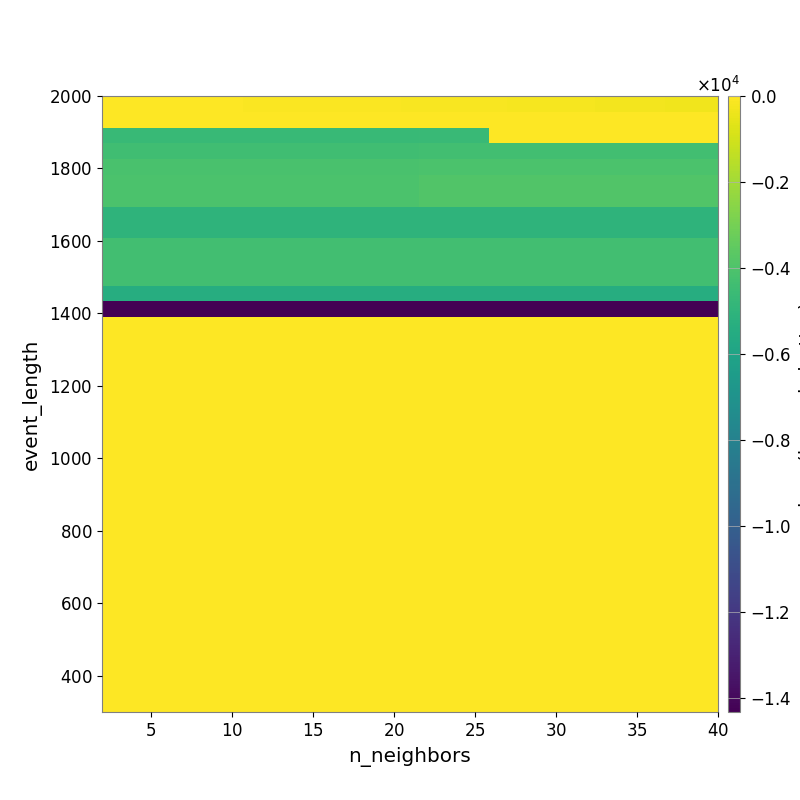

The file beside this chart, header and first rows:
-3.373080115990309480e+01, -3.643848402490613836e+01, -3.965374662819711915e+01, -4.091729465749057937e+01, -4.411557241023325560e+01, -4.746750712924607285e+01, -4.951842746664061679e+01, -5.275800789947103908e+01, -5.744231315166587848e+01, -6.029143094716017970e+01, -6.606304346555661766e+01, -7.078066126331016505e+01, -7.401999903365900479e+01, -8.238407725341296839e+01, -8.826809162477121617e+01, -9.511203589771263012e+01, -1.054828962044108778e+02, -1.166068334269931768e+02, -1.290805686772214358e+02, -1.375402734654125538e+02, -1.440760685835122104e+02, -1.513448252187857861e+02, -1.647225393889934537e+02, -1.752024702681413828e+02
-4.502503325915020582e+01, -4.502503325915020582e+01, -4.502503325915020582e+01, -3.639159307357191153e+01, -3.639159307357191153e+01, -2.989694555858839919e+01, -2.989694555858839919e+01, -2.989694555858839919e+01, -2.661967458996177172e+01, -2.661967458996177172e+01, -2.661967458996177172e+01, -2.661967458996177172e+01, -2.661967458996177172e+01, -2.674673793312910774e+01, -2.492451508745192612e+01, -2.523662274325080901e+01, -2.523662274325080901e+01, -2.588514932962828397e+01, -2.726122532745267080e+01, -2.814305286221089730e+01, -2.737847162039766502e+01, -2.744071054403706356e+01, -2.769560338166838775e+01, -2.866342255332821765e+01
-4.662138700998791137e+03, -4.662138700998791137e+03, -4.662138700998791137e+03, -4.662138700998791137e+03, -4.662138700998791137e+03, -4.662138700998791137e+03, -4.662138700998791137e+03, -4.662138700998791137e+03, -4.662138700998791137e+03, -4.662138700998791137e+03, -4.662138700998791137e+03, -4.662138700998791137e+03, -4.662138700998791137e+03, -4.662138700998791137e+03, -4.662138700998791137e+03, -4.662138700998791137e+03, -4.662138700998791137e+03, -4.662138700998791137e+03, -4.629891295604253173e+03, -4.629891295604253173e+03, -4.629891295604253173e+03, -4.629891295604253173e+03, -4.707514130783477668e+01, -4.707514130783477668e+01
-4.375121163106050517e+03, -4.375121163106050517e+03, -4.375121163106050517e+03, -4.375121163106050517e+03, -4.375121163106050517e+03, -4.375121163106050517e+03, -4.375121163106050517e+03, -4.375121163106050517e+03, -4.375121163106050517e+03, -4.375121163106050517e+03, -4.375121163106050517e+03, -4.375121163106050517e+03, -4.375121163106050517e+03, -4.375121163106050517e+03, -4.375121163106050517e+03, -4.375121163106050517e+03, -4.375121163106050517e+03, -4.375121163106050517e+03, -4.314511935128308323e+03, -4.314511935128308323e+03, -4.314511935128308323e+03, -4.314511935128308323e+03, -4.314511935128308323e+03, -4.314511935128308323e+03
-4.135176067632784907e+03, -4.135176067632784907e+03, -4.135176067632784907e+03, -4.135176067632784907e+03, -4.135176067632784907e+03, -4.135176067632784907e+03, -4.135176067632784907e+03, -4.135176067632784907e+03, -4.135176067632784907e+03, -4.135176067632784907e+03, -4.135176067632784907e+03, -4.135176067632784907e+03, -4.135176067632784907e+03, -4.135176067632784907e+03, -4.135176067632784907e+03, -4.135176067632784907e+03, -4.135176067632784907e+03, -4.135176067632784907e+03, -4.044577858008032308e+03, -4.044577858008032308e+03, -4.044577858008032308e+03, -4.044577858008032308e+03, -4.044577858008032308e+03, -4.044577858008032308e+03
-4.054455052841290581e+03, -4.054455052841290581e+03, -4.054455052841290581e+03, -4.054455052841290581e+03, -4.054455052841290581e+03, -4.054455052841290581e+03, -4.054455052841290581e+03, -4.054455052841290581e+03, -4.054455052841290581e+03, -4.054455052841290581e+03, -4.054455052841290581e+03, -4.054455052841290581e+03, -4.054455052841290581e+03, -4.054455052841290581e+03, -4.054455052841290581e+03, -4.054455052841290581e+03, -4.054455052841290581e+03, -4.054455052841290581e+03, -3.904201866011731909e+03, -3.904201866011731909e+03, -3.904201866011731909e+03, -3.904201866011731909e+03, -3.904201866011731909e+03, -3.904201866011731909e+03
-4.054455052841290581e+03, -4.054455052841290581e+03, -4.054455052841290581e+03, -4.054455052841290581e+03, -4.054455052841290581e+03, -4.054455052841290581e+03, -4.054455052841290581e+03, -4.054455052841290581e+03, -4.054455052841290581e+03, -4.054455052841290581e+03, -4.054455052841290581e+03, -4.054455052841290581e+03, -4.054455052841290581e+03, -4.054455052841290581e+03, -4.054455052841290581e+03, -4.054455052841290581e+03, -4.054455052841290581e+03, -4.054455052841290581e+03, -3.904201866011731909e+03, -3.904201866011731909e+03, -3.904201866011731909e+03, -3.904201866011731909e+03, -3.904201866011731909e+03, -3.904201866011731909e+03
-5.009512929888891449e+03, -5.009512929888891449e+03, -5.009512929888891449e+03, -5.009512929888891449e+03, -5.009512929888891449e+03, -5.009512929888891449e+03, -5.009512929888891449e+03, -5.009512929888891449e+03, -5.009512929888891449e+03, -5.009512929888891449e+03, -5.009512929888891449e+03, -5.009512929888891449e+03, -5.009512929888891449e+03, -5.009512929888891449e+03, -5.009512929888891449e+03, -5.009512929888891449e+03, -5.009512929888891449e+03, -5.009512929888891449e+03, -5.009512929888891449e+03, -5.009512929888891449e+03, -5.009512929888891449e+03, -5.009512929888891449e+03, -5.009512929888891449e+03, -5.009512929888891449e+03
-5.009512929888891449e+03, -5.009512929888891449e+03, -5.009512929888891449e+03, -5.009512929888891449e+03, -5.009512929888891449e+03, -5.009512929888891449e+03, -5.009512929888891449e+03, -5.009512929888891449e+03, -5.009512929888891449e+03, -5.009512929888891449e+03, -5.009512929888891449e+03, -5.009512929888891449e+03, -5.009512929888891449e+03, -5.009512929888891449e+03, -5.009512929888891449e+03, -5.009512929888891449e+03, -5.009512929888891449e+03, -5.009512929888891449e+03, -5.009512929888891449e+03, -5.009512929888891449e+03, -5.009512929888891449e+03, -5.009512929888891449e+03, -5.009512929888891449e+03, -5.009512929888891449e+03
-4.325986541893988033e+03, -4.325986541893988033e+03, -4.325986541893988033e+03, -4.325986541893988033e+03, -4.325986541893988033e+03, -4.325986541893988033e+03, -4.325986541893988033e+03, -4.325986541893988033e+03, -4.325986541893988033e+03, -4.325986541893988033e+03, -4.325986541893988033e+03, -4.325986541893988033e+03, -4.325986541893988033e+03, -4.325986541893988033e+03, -4.325986541893988033e+03, -4.325986541893988033e+03, -4.325986541893988033e+03, -4.325986541893988033e+03, -4.325986541893988033e+03, -4.325986541893988033e+03, -4.325986541893988033e+03, -4.325986541893988033e+03, -4.325986541893988033e+03, -4.325986541893988033e+03
-4.325986541893988033e+03, -4.325986541893988033e+03, -4.325986541893988033e+03, -4.325986541893988033e+03, -4.325986541893988033e+03, -4.325986541893988033e+03, -4.325986541893988033e+03, -4.325986541893988033e+03, -4.325986541893988033e+03, -4.325986541893988033e+03, -4.325986541893988033e+03, -4.325986541893988033e+03, -4.325986541893988033e+03, -4.325986541893988033e+03, -4.325986541893988033e+03, -4.325986541893988033e+03, -4.325986541893988033e+03, -4.325986541893988033e+03, -4.325986541893988033e+03, -4.325986541893988033e+03, -4.325986541893988033e+03, -4.325986541893988033e+03, -4.325986541893988033e+03, -4.325986541893988033e+03
-4.325986541893988033e+03, -4.325986541893988033e+03, -4.325986541893988033e+03, -4.325986541893988033e+03, -4.325986541893988033e+03, -4.325986541893988033e+03, -4.325986541893988033e+03, -4.325986541893988033e+03, -4.325986541893988033e+03, -4.325986541893988033e+03, -4.325986541893988033e+03, -4.325986541893988033e+03, -4.325986541893988033e+03, -4.325986541893988033e+03, -4.325986541893988033e+03, -4.325986541893988033e+03, -4.325986541893988033e+03, -4.325986541893988033e+03, -4.325986541893988033e+03, -4.325986541893988033e+03, -4.325986541893988033e+03, -4.325986541893988033e+03, -4.325986541893988033e+03, -4.325986541893988033e+03
-5.408896013657450567e+03, -5.408896013657450567e+03, -5.408896013657450567e+03, -5.408896013657450567e+03, -5.408896013657450567e+03, -5.408896013657450567e+03, -5.408896013657450567e+03, -5.408896013657450567e+03, -5.408896013657450567e+03, -5.408896013657450567e+03, -5.408896013657450567e+03, -5.408896013657450567e+03, -5.408896013657450567e+03, -5.408896013657450567e+03, -5.408896013657450567e+03, -5.408896013657450567e+03, -5.408896013657450567e+03, -5.408896013657450567e+03, -5.408896013657450567e+03, -5.408896013657450567e+03, -5.408896013657450567e+03, -5.408896013657450567e+03, -5.408896013657450567e+03, -5.408896013657450567e+03
-1.433594360351562500e+04, -1.433594360351562500e+04, -1.433594360351562500e+04, -1.433594360351562500e+04, -1.433594360351562500e+04, -1.433594360351562500e+04, -1.433594360351562500e+04, -1.433594360351562500e+04, -1.433594360351562500e+04, -1.433594360351562500e+04, -1.433594360351562500e+04, -1.433594360351562500e+04, -1.433594360351562500e+04, -1.433594360351562500e+04, -1.433594360351562500e+04, -1.433594360351562500e+04, -1.433594360351562500e+04, -1.433594360351562500e+04, -1.433594360351562500e+04, -1.433594360351562500e+04, -1.433594360351562500e+04, -1.433594360351562500e+04, -1.433594360351562500e+04, -1.433594360351562500e+04
0.000000000000000000e+00, 0.000000000000000000e+00, 0.000000000000000000e+00, 0.000000000000000000e+00, 0.000000000000000000e+00, 0.000000000000000000e+00, 0.000000000000000000e+00, 0.000000000000000000e+00, 0.000000000000000000e+00, 0.000000000000000000e+00, 0.000000000000000000e+00, 0.000000000000000000e+00, 0.000000000000000000e+00, 0.000000000000000000e+00, 0.000000000000000000e+00, 0.000000000000000000e+00, 0.000000000000000000e+00, 0.000000000000000000e+00, 0.000000000000000000e+00, 0.000000000000000000e+00, 0.000000000000000000e+00, 0.000000000000000000e+00, 0.000000000000000000e+00, 0.000000000000000000e+00
0.000000000000000000e+00, 0.000000000000000000e+00, 0.000000000000000000e+00, 0.000000000000000000e+00, 0.000000000000000000e+00, 0.000000000000000000e+00, 0.000000000000000000e+00, 0.000000000000000000e+00, 0.000000000000000000e+00, 0.000000000000000000e+00, 0.000000000000000000e+00, 0.000000000000000000e+00, 0.000000000000000000e+00, 0.000000000000000000e+00, 0.000000000000000000e+00, 0.000000000000000000e+00, 0.000000000000000000e+00, 0.000000000000000000e+00, 0.000000000000000000e+00, 0.000000000000000000e+00, 0.000000000000000000e+00, 0.000000000000000000e+00, 0.000000000000000000e+00, 0.000000000000000000e+00
0.000000000000000000e+00, 0.000000000000000000e+00, 0.000000000000000000e+00, 0.000000000000000000e+00, 0.000000000000000000e+00, 0.000000000000000000e+00, 0.000000000000000000e+00, 0.000000000000000000e+00, 0.000000000000000000e+00, 0.000000000000000000e+00, 0.000000000000000000e+00, 0.000000000000000000e+00, 0.000000000000000000e+00, 0.000000000000000000e+00, 0.000000000000000000e+00, 0.000000000000000000e+00, 0.000000000000000000e+00, 0.000000000000000000e+00, 0.000000000000000000e+00, 0.000000000000000000e+00, 0.000000000000000000e+00, 0.000000000000000000e+00, 0.000000000000000000e+00, 0.000000000000000000e+00
0.000000000000000000e+00, 0.000000000000000000e+00, 0.000000000000000000e+00, 0.000000000000000000e+00, 0.000000000000000000e+00, 0.000000000000000000e+00, 0.000000000000000000e+00, 0.000000000000000000e+00, 0.000000000000000000e+00, 0.000000000000000000e+00, 0.000000000000000000e+00, 0.000000000000000000e+00, 0.000000000000000000e+00, 0.000000000000000000e+00, 0.000000000000000000e+00, 0.000000000000000000e+00, 0.000000000000000000e+00, 0.000000000000000000e+00, 0.000000000000000000e+00, 0.000000000000000000e+00, 0.000000000000000000e+00, 0.000000000000000000e+00, 0.000000000000000000e+00, 0.000000000000000000e+00
0.000000000000000000e+00, 0.000000000000000000e+00, 0.000000000000000000e+00, 0.000000000000000000e+00, 0.000000000000000000e+00, 0.000000000000000000e+00, 0.000000000000000000e+00, 0.000000000000000000e+00, 0.000000000000000000e+00, 0.000000000000000000e+00, 0.000000000000000000e+00, 0.000000000000000000e+00, 0.000000000000000000e+00, 0.000000000000000000e+00, 0.000000000000000000e+00, 0.000000000000000000e+00, 0.000000000000000000e+00, 0.000000000000000000e+00, 0.000000000000000000e+00, 0.000000000000000000e+00, 0.000000000000000000e+00, 0.000000000000000000e+00, 0.000000000000000000e+00, 0.000000000000000000e+00
0.000000000000000000e+00, 0.000000000000000000e+00, 0.000000000000000000e+00, 0.000000000000000000e+00, 0.000000000000000000e+00, 0.000000000000000000e+00, 0.000000000000000000e+00, 0.000000000000000000e+00, 0.000000000000000000e+00, 0.000000000000000000e+00, 0.000000000000000000e+00, 0.000000000000000000e+00, 0.000000000000000000e+00, 0.000000000000000000e+00, 0.000000000000000000e+00, 0.000000000000000000e+00, 0.000000000000000000e+00, 0.000000000000000000e+00, 0.000000000000000000e+00, 0.000000000000000000e+00, 0.000000000000000000e+00, 0.000000000000000000e+00, 0.000000000000000000e+00, 0.000000000000000000e+00
0.000000000000000000e+00, 0.000000000000000000e+00, 0.000000000000000000e+00, 0.000000000000000000e+00, 0.000000000000000000e+00, 0.000000000000000000e+00, 0.000000000000000000e+00, 0.000000000000000000e+00, 0.000000000000000000e+00, 0.000000000000000000e+00, 0.000000000000000000e+00, 0.000000000000000000e+00, 0.000000000000000000e+00, 0.000000000000000000e+00, 0.000000000000000000e+00, 0.000000000000000000e+00, 0.000000000000000000e+00, 0.000000000000000000e+00, 0.000000000000000000e+00, 0.000000000000000000e+00, 0.000000000000000000e+00, 0.000000000000000000e+00, 0.000000000000000000e+00, 0.000000000000000000e+00
0.000000000000000000e+00, 0.000000000000000000e+00, 0.000000000000000000e+00, 0.000000000000000000e+00, 0.000000000000000000e+00, 0.000000000000000000e+00, 0.000000000000000000e+00, 0.000000000000000000e+00, 0.000000000000000000e+00, 0.000000000000000000e+00, 0.000000000000000000e+00, 0.000000000000000000e+00, 0.000000000000000000e+00, 0.000000000000000000e+00, 0.000000000000000000e+00, 0.000000000000000000e+00, 0.000000000000000000e+00, 0.000000000000000000e+00, 0.000000000000000000e+00, 0.000000000000000000e+00, 0.000000000000000000e+00, 0.000000000000000000e+00, 0.000000000000000000e+00, 0.000000000000000000e+00
0.000000000000000000e+00, 0.000000000000000000e+00, 0.000000000000000000e+00, 0.000000000000000000e+00, 0.000000000000000000e+00, 0.000000000000000000e+00, 0.000000000000000000e+00, 0.000000000000000000e+00, 0.000000000000000000e+00, 0.000000000000000000e+00, 0.000000000000000000e+00, 0.000000000000000000e+00, 0.000000000000000000e+00, 0.000000000000000000e+00, 0.000000000000000000e+00, 0.000000000000000000e+00, 0.000000000000000000e+00, 0.000000000000000000e+00, 0.000000000000000000e+00, 0.000000000000000000e+00, 0.000000000000000000e+00, 0.000000000000000000e+00, 0.000000000000000000e+00, 0.000000000000000000e+00
0.000000000000000000e+00, 0.000000000000000000e+00, 0.000000000000000000e+00, 0.000000000000000000e+00, 0.000000000000000000e+00, 0.000000000000000000e+00, 0.000000000000000000e+00, 0.000000000000000000e+00, 0.000000000000000000e+00, 0.000000000000000000e+00, 0.000000000000000000e+00, 0.000000000000000000e+00, 0.000000000000000000e+00, 0.000000000000000000e+00, 0.000000000000000000e+00, 0.000000000000000000e+00, 0.000000000000000000e+00, 0.000000000000000000e+00, 0.000000000000000000e+00, 0.000000000000000000e+00, 0.000000000000000000e+00, 0.000000000000000000e+00, 0.000000000000000000e+00, 0.000000000000000000e+00
0.000000000000000000e+00, 0.000000000000000000e+00, 0.000000000000000000e+00, 0.000000000000000000e+00, 0.000000000000000000e+00, 0.000000000000000000e+00, 0.000000000000000000e+00, 0.000000000000000000e+00, 0.000000000000000000e+00, 0.000000000000000000e+00, 0.000000000000000000e+00, 0.000000000000000000e+00, 0.000000000000000000e+00, 0.000000000000000000e+00, 0.000000000000000000e+00, 0.000000000000000000e+00, 0.000000000000000000e+00, 0.000000000000000000e+00, 0.000000000000000000e+00, 0.000000000000000000e+00, 0.000000000000000000e+00, 0.000000000000000000e+00, 0.000000000000000000e+00, 0.000000000000000000e+00
0.000000000000000000e+00, 0.000000000000000000e+00, 0.000000000000000000e+00, 0.000000000000000000e+00, 0.000000000000000000e+00, 0.000000000000000000e+00, 0.000000000000000000e+00, 0.000000000000000000e+00, 0.000000000000000000e+00, 0.000000000000000000e+00, 0.000000000000000000e+00, 0.000000000000000000e+00, 0.000000000000000000e+00, 0.000000000000000000e+00, 0.000000000000000000e+00, 0.000000000000000000e+00, 0.000000000000000000e+00, 0.000000000000000000e+00, 0.000000000000000000e+00, 0.000000000000000000e+00, 0.000000000000000000e+00, 0.000000000000000000e+00, 0.000000000000000000e+00, 0.000000000000000000e+00
0.000000000000000000e+00, 0.000000000000000000e+00, 0.000000000000000000e+00, 0.000000000000000000e+00, 0.000000000000000000e+00, 0.000000000000000000e+00, 0.000000000000000000e+00, 0.000000000000000000e+00, 0.000000000000000000e+00, 0.000000000000000000e+00, 0.000000000000000000e+00, 0.000000000000000000e+00, 0.000000000000000000e+00, 0.000000000000000000e+00, 0.000000000000000000e+00, 0.000000000000000000e+00, 0.000000000000000000e+00, 0.000000000000000000e+00, 0.000000000000000000e+00, 0.000000000000000000e+00, 0.000000000000000000e+00, 0.000000000000000000e+00, 0.000000000000000000e+00, 0.000000000000000000e+00
0.000000000000000000e+00, 0.000000000000000000e+00, 0.000000000000000000e+00, 0.000000000000000000e+00, 0.000000000000000000e+00, 0.000000000000000000e+00, 0.000000000000000000e+00, 0.000000000000000000e+00, 0.000000000000000000e+00, 0.000000000000000000e+00, 0.000000000000000000e+00, 0.000000000000000000e+00, 0.000000000000000000e+00, 0.000000000000000000e+00, 0.000000000000000000e+00, 0.000000000000000000e+00, 0.000000000000000000e+00, 0.000000000000000000e+00, 0.000000000000000000e+00, 0.000000000000000000e+00, 0.000000000000000000e+00, 0.000000000000000000e+00, 0.000000000000000000e+00, 0.000000000000000000e+00
0.000000000000000000e+00, 0.000000000000000000e+00, 0.000000000000000000e+00, 0.000000000000000000e+00, 0.000000000000000000e+00, 0.000000000000000000e+00, 0.000000000000000000e+00, 0.000000000000000000e+00, 0.000000000000000000e+00, 0.000000000000000000e+00, 0.000000000000000000e+00, 0.000000000000000000e+00, 0.000000000000000000e+00, 0.000000000000000000e+00, 0.000000000000000000e+00, 0.000000000000000000e+00, 0.000000000000000000e+00, 0.000000000000000000e+00, 0.000000000000000000e+00, 0.000000000000000000e+00, 0.000000000000000000e+00, 0.000000000000000000e+00, 0.000000000000000000e+00, 0.000000000000000000e+00
0.000000000000000000e+00, 0.000000000000000000e+00, 0.000000000000000000e+00, 0.000000000000000000e+00, 0.000000000000000000e+00, 0.000000000000000000e+00, 0.000000000000000000e+00, 0.000000000000000000e+00, 0.000000000000000000e+00, 0.000000000000000000e+00, 0.000000000000000000e+00, 0.000000000000000000e+00, 0.000000000000000000e+00, 0.000000000000000000e+00, 0.000000000000000000e+00, 0.000000000000000000e+00, 0.000000000000000000e+00, 0.000000000000000000e+00, 0.000000000000000000e+00, 0.000000000000000000e+00, 0.000000000000000000e+00, 0.000000000000000000e+00, 0.000000000000000000e+00, 0.000000000000000000e+00
0.000000000000000000e+00, 0.000000000000000000e+00, 0.000000000000000000e+00, 0.000000000000000000e+00, 0.000000000000000000e+00, 0.000000000000000000e+00, 0.000000000000000000e+00, 0.000000000000000000e+00, 0.000000000000000000e+00, 0.000000000000000000e+00, 0.000000000000000000e+00, 0.000000000000000000e+00, 0.000000000000000000e+00, 0.000000000000000000e+00, 0.000000000000000000e+00, 0.000000000000000000e+00, 0.000000000000000000e+00, 0.000000000000000000e+00, 0.000000000000000000e+00, 0.000000000000000000e+00, 0.000000000000000000e+00, 0.000000000000000000e+00, 0.000000000000000000e+00, 0.000000000000000000e+00
0.000000000000000000e+00, 0.000000000000000000e+00, 0.000000000000000000e+00, 0.000000000000000000e+00, 0.000000000000000000e+00, 0.000000000000000000e+00, 0.000000000000000000e+00, 0.000000000000000000e+00, 0.000000000000000000e+00, 0.000000000000000000e+00, 0.000000000000000000e+00, 0.000000000000000000e+00, 0.000000000000000000e+00, 0.000000000000000000e+00, 0.000000000000000000e+00, 0.000000000000000000e+00, 0.000000000000000000e+00, 0.000000000000000000e+00, 0.000000000000000000e+00, 0.000000000000000000e+00, 0.000000000000000000e+00, 0.000000000000000000e+00, 0.000000000000000000e+00, 0.000000000000000000e+00
0.000000000000000000e+00, 0.000000000000000000e+00, 0.000000000000000000e+00, 0.000000000000000000e+00, 0.000000000000000000e+00, 0.000000000000000000e+00, 0.000000000000000000e+00, 0.000000000000000000e+00, 0.000000000000000000e+00, 0.000000000000000000e+00, 0.000000000000000000e+00, 0.000000000000000000e+00, 0.000000000000000000e+00, 0.000000000000000000e+00, 0.000000000000000000e+00, 0.000000000000000000e+00, 0.000000000000000000e+00, 0.000000000000000000e+00, 0.000000000000000000e+00, 0.000000000000000000e+00, 0.000000000000000000e+00, 0.000000000000000000e+00, 0.000000000000000000e+00, 0.000000000000000000e+00
0.000000000000000000e+00, 0.000000000000000000e+00, 0.000000000000000000e+00, 0.000000000000000000e+00, 0.000000000000000000e+00, 0.000000000000000000e+00, 0.000000000000000000e+00, 0.000000000000000000e+00, 0.000000000000000000e+00, 0.000000000000000000e+00, 0.000000000000000000e+00, 0.000000000000000000e+00, 0.000000000000000000e+00, 0.000000000000000000e+00, 0.000000000000000000e+00, 0.000000000000000000e+00, 0.000000000000000000e+00, 0.000000000000000000e+00, 0.000000000000000000e+00, 0.000000000000000000e+00, 0.000000000000000000e+00, 0.000000000000000000e+00, 0.000000000000000000e+00, 0.000000000000000000e+00
0.000000000000000000e+00, 0.000000000000000000e+00, 0.000000000000000000e+00, 0.000000000000000000e+00, 0.000000000000000000e+00, 0.000000000000000000e+00, 0.000000000000000000e+00, 0.000000000000000000e+00, 0.000000000000000000e+00, 0.000000000000000000e+00, 0.000000000000000000e+00, 0.000000000000000000e+00, 0.000000000000000000e+00, 0.000000000000000000e+00, 0.000000000000000000e+00, 0.000000000000000000e+00, 0.000000000000000000e+00, 0.000000000000000000e+00, 0.000000000000000000e+00, 0.000000000000000000e+00, 0.000000000000000000e+00, 0.000000000000000000e+00, 0.000000000000000000e+00, 0.000000000000000000e+00
0.000000000000000000e+00, 0.000000000000000000e+00, 0.000000000000000000e+00, 0.000000000000000000e+00, 0.000000000000000000e+00, 0.000000000000000000e+00, 0.000000000000000000e+00, 0.000000000000000000e+00, 0.000000000000000000e+00, 0.000000000000000000e+00, 0.000000000000000000e+00, 0.000000000000000000e+00, 0.000000000000000000e+00, 0.000000000000000000e+00, 0.000000000000000000e+00, 0.000000000000000000e+00, 0.000000000000000000e+00, 0.000000000000000000e+00, 0.000000000000000000e+00, 0.000000000000000000e+00, 0.000000000000000000e+00, 0.000000000000000000e+00, 0.000000000000000000e+00, 0.000000000000000000e+00
0.000000000000000000e+00, 0.000000000000000000e+00, 0.000000000000000000e+00, 0.000000000000000000e+00, 0.000000000000000000e+00, 0.000000000000000000e+00, 0.000000000000000000e+00, 0.000000000000000000e+00, 0.000000000000000000e+00, 0.000000000000000000e+00, 0.000000000000000000e+00, 0.000000000000000000e+00, 0.000000000000000000e+00, 0.000000000000000000e+00, 0.000000000000000000e+00, 0.000000000000000000e+00, 0.000000000000000000e+00, 0.000000000000000000e+00, 0.000000000000000000e+00, 0.000000000000000000e+00, 0.000000000000000000e+00, 0.000000000000000000e+00, 0.000000000000000000e+00, 0.000000000000000000e+00
0.000000000000000000e+00, 0.000000000000000000e+00, 0.000000000000000000e+00, 0.000000000000000000e+00, 0.000000000000000000e+00, 0.000000000000000000e+00, 0.000000000000000000e+00, 0.000000000000000000e+00, 0.000000000000000000e+00, 0.000000000000000000e+00, 0.000000000000000000e+00, 0.000000000000000000e+00, 0.000000000000000000e+00, 0.000000000000000000e+00, 0.000000000000000000e+00, 0.000000000000000000e+00, 0.000000000000000000e+00, 0.000000000000000000e+00, 0.000000000000000000e+00, 0.000000000000000000e+00, 0.000000000000000000e+00, 0.000000000000000000e+00, 0.000000000000000000e+00, 0.000000000000000000e+00
0.000000000000000000e+00, 0.000000000000000000e+00, 0.000000000000000000e+00, 0.000000000000000000e+00, 0.000000000000000000e+00, 0.000000000000000000e+00, 0.000000000000000000e+00, 0.000000000000000000e+00, 0.000000000000000000e+00, 0.000000000000000000e+00, 0.000000000000000000e+00, 0.000000000000000000e+00, 0.000000000000000000e+00, 0.000000000000000000e+00, 0.000000000000000000e+00, 0.000000000000000000e+00, 0.000000000000000000e+00, 0.000000000000000000e+00, 0.000000000000000000e+00, 0.000000000000000000e+00, 0.000000000000000000e+00, 0.000000000000000000e+00, 0.000000000000000000e+00, 0.000000000000000000e+00
